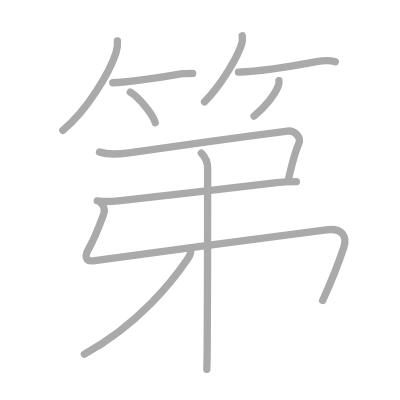
t = 0.00 s
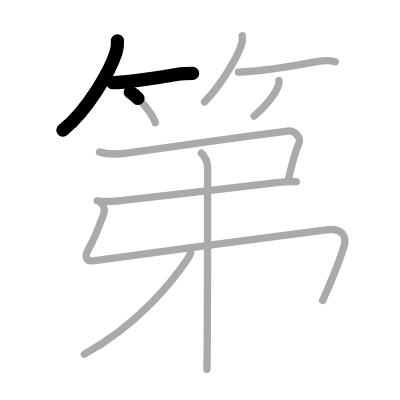
t = 2.25 s
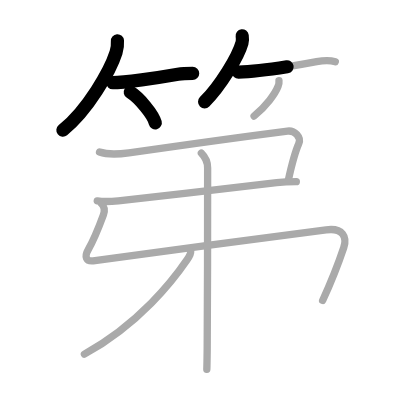
t = 4.50 s
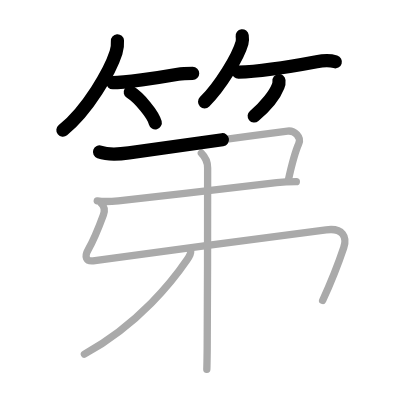
t = 6.50 s
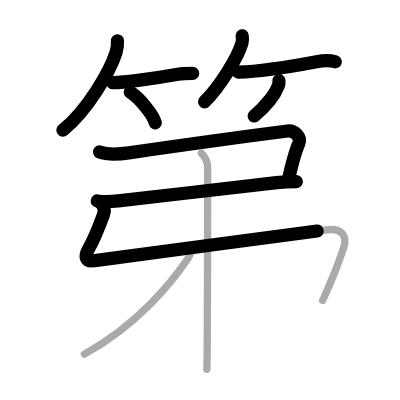
t = 8.75 s
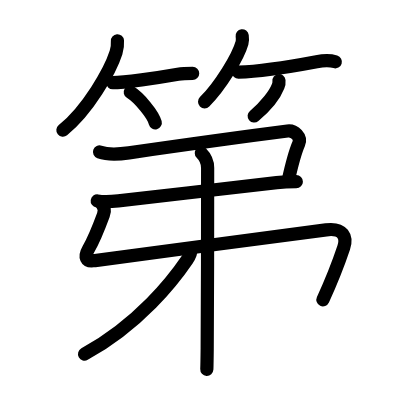
t = 11.00 s

The animated SVG that drew these frames (rendered in a browser with its animation timeline set to each time). Animation: 11 SMIL elements (animate=11); one cycle of 11.00 s.

<?xml version="1.0" standalone="no"?>
<!DOCTYPE svg PUBLIC "-//W3C//DTD SVG 1.1//EN"   "http://www.w3.org/Graphics/SVG/1.1/DTD/svg11.dtd">
<svg width="400px" height="400px"  version="1.1" xmlns="http://www.w3.org/2000/svg">
  <defs>
    <marker id="Triangle" viewBox="0 0 10 10" refX="0" refY="5" markerUnits="strokeWidth" markerWidth="3" style="stroke-opacity:0%;fill:#aaaaaa;" markerHeight="2" orient="auto">
      <path d="M 0 0 L 10 5 L 0 10 z" />
    </marker>
    
    <marker id="Arrow" viewBox="0 0 10 10" refX="5" refY="5" markerUnits="strokeWidth" markerWidth="1.8" style="stroke-opacity:0%;fill:#770000;" markerHeight="2" orient="auto">
      <path d="M 0 4 L 6 4 L 4 1 L 10 5 L 4 9 L 6 6 L 0 6 z" />
        <circle cx="5" cy="5" r="5" />
      </marker>
    
    <marker id="TriangleRed" viewBox="0 0 10 10" refX="0" refY="5" markerUnits="strokeWidth" markerWidth="3" style="stroke-opacity:0%;fill:#CC0000;" markerHeight="2" orient="auto">
      <path d="M 0 0 L 10 5 L 0 10 z" />
    </marker>
    
    <marker id="ArrowRed" viewBox="0 0 10 10" refX="5" refY="5" markerUnits="strokeWidth" markerWidth="1.8" style="stroke-opacity:0%;fill:#CC0000;" markerHeight="2" orient="auto">
      <path d="M 0 4 L 6 4 L 4 1 L 10 5 L 4 9 L 6 6 L 0 6 z" />
        <circle cx="5" cy="5" r="5" />
      </marker>
    
  </defs>
  
  <path style="fill:#ffffff; fill-opacity:100%; fill-rule:evenodd; stroke-width:0;" d="M 0 0 L 400px 0 L 400px 400px L 0 400px L 0 0" />

  <g transform="scale(3.6697247706422 3.6697247706422)">
<path style="fill:none; fill-opacity:0%; fill-rule:evenodd; stroke:#aaaaaa; stroke-opacity:100%; stroke-width: 1.5pt; stroke-linejoin:round; stroke-linecap:round;" d="M32 11.12c0.08 1.12-0.04 2.14-0.38 3.21C30 19.39 23.93 30.01 17.12 35.5"></path>
<path style="fill:none; fill-opacity:0%; fill-rule:evenodd; stroke:#aaaaaa; stroke-opacity:100%; stroke-width: 1.5pt; stroke-linejoin:round; stroke-linecap:round;" d="M30.73 22.54c2.95 0 12.14-1.29 17.77-2.29C49.92 20 51.65 20 52.5 20"></path>
<path style="fill:none; fill-opacity:0%; fill-rule:evenodd; stroke:#aaaaaa; stroke-opacity:100%; stroke-width: 1.5pt; stroke-linejoin:round; stroke-linecap:round;" d="M35.5 25.12c2.4 1.47 6.21 6.05 6.81 8.34"></path>
<path style="fill:none; fill-opacity:0%; fill-rule:evenodd; stroke:#aaaaaa; stroke-opacity:100%; stroke-width: 1.5pt; stroke-linejoin:round; stroke-linecap:round;" d="M66 9.75c0.12 0.88 0.1 1.44-0.05 1.94c-1.07 3.78-5.83 11.68-10.21 16.06"></path>
<path style="fill:none; fill-opacity:0%; fill-rule:evenodd; stroke:#aaaaaa; stroke-opacity:100%; stroke-width: 1.5pt; stroke-linejoin:round; stroke-linecap:round;" d="M64.98 19.66C70.62 19.5 80 18 86.28 16.82c1.52-0.29 3.97-0.32 5.1 0.02"></path>
<path style="fill:none; fill-opacity:0%; fill-rule:evenodd; stroke:#aaaaaa; stroke-opacity:100%; stroke-width: 1.5pt; stroke-linejoin:round; stroke-linecap:round;" d="M76.02 22c0.06 0.54-0.02 1.06-0.25 1.55c-0.79 2.02-3.16 5.27-6.53 8.07"></path>
<path style="fill:none; fill-opacity:0%; fill-rule:evenodd; stroke:#aaaaaa; stroke-opacity:100%; stroke-width: 1.5pt; stroke-linejoin:round; stroke-linecap:round;" d="M27.12 41.42c2.6 0.92 5.35 0.61 8.01 0.23c14.43-2.07 28.84-4.11 43.22-5.94c1.89-0.24 3.85 1.67 3.05 3.47c-0.91 2.06-2.41 7.98-2.88 10.12"></path>
<path style="fill:none; fill-opacity:0%; fill-rule:evenodd; stroke:#aaaaaa; stroke-opacity:100%; stroke-width: 1.5pt; stroke-linejoin:round; stroke-linecap:round;" d="M26.5 54.75c1.62 0.25 3.27 0.23 5.73-0.03C44.75 53.38 73 50 75.39 49.75c1.9-0.2 3.83-0.25 5.36-0.25"></path>
<path style="fill:none; fill-opacity:0%; fill-rule:evenodd; stroke:#aaaaaa; stroke-opacity:100%; stroke-width: 1.5pt; stroke-linejoin:round; stroke-linecap:round;" d="M27.68 55.53c0.71 0.71 0.94 1.85 0.49 3.06C27.6 60.14 25.5 65.5 24.05 68c-1.06 1.83-0.8 3.47 1.82 3.01c2.5-0.44 56.35-7.49 63-8.38c4.63-0.62 5.76 2 4.79 4.87c-1.8 5.37-3.46 9.42-5.74 14.37c-3.17 6.88-"></path>
<path style="fill:none; fill-opacity:0%; fill-rule:evenodd; stroke:#aaaaaa; stroke-opacity:100%; stroke-width: 1.5pt; stroke-linejoin:round; stroke-linecap:round;" d="M54.87 41.73c1.08 1.08 1.71 2.27 1.71 4.02c0 9.08-0.01 36.83-0.12 49.25c-0.03 2.81-0.06 4.82-0.1 5.64"></path>
<path style="fill:none; fill-opacity:0%; fill-rule:evenodd; stroke:#aaaaaa; stroke-opacity:100%; stroke-width: 1.5pt; stroke-linejoin:round; stroke-linecap:round;" d="M51.96 68.5c0.08 0.64-0.41 1.45-0.96 2.25c-3.75 5.5-13 17.5-28 25.75"></path>

<path style="fill:none; fill-opacity:0%; fill-rule:evenodd; stroke:#000000; stroke-opacity:100%; stroke-width: 2.7pt; stroke-linejoin:round; stroke-linecap:round;" d="M32 11.12c0.08 1.12-0.04 2.14-0.38 3.21C30 19.39 23.93 30.01 17.12 35.5" pathLength="100" stroke-dashoffset="100" stroke-dasharray="100 105"><animate id="dashAnim1" attributeName="stroke-dashoffset" from="100" to="0" dur="1s" calcMode="linear" fill="freeze"/></path>
<path style="fill:none; fill-opacity:0%; fill-rule:evenodd; stroke:#000000; stroke-opacity:100%; stroke-width: 2.7pt; stroke-linejoin:round; stroke-linecap:round;" d="M30.73 22.54c2.95 0 12.14-1.29 17.77-2.29C49.92 20 51.65 20 52.5 20" pathLength="100" stroke-dashoffset="100" stroke-dasharray="100 105"><animate id="dashAnim2" attributeName="stroke-dashoffset" from="100" to="0" dur="1s" calcMode="linear" begin="dashAnim1.end" fill="freeze"/></path>
<path style="fill:none; fill-opacity:0%; fill-rule:evenodd; stroke:#000000; stroke-opacity:100%; stroke-width: 2.7pt; stroke-linejoin:round; stroke-linecap:round;" d="M35.5 25.12c2.4 1.47 6.21 6.05 6.81 8.34" pathLength="100" stroke-dashoffset="100" stroke-dasharray="100 105"><animate id="dashAnim3" attributeName="stroke-dashoffset" from="100" to="0" dur="1s" calcMode="linear" begin="dashAnim2.end" fill="freeze"/></path>
<path style="fill:none; fill-opacity:0%; fill-rule:evenodd; stroke:#000000; stroke-opacity:100%; stroke-width: 2.7pt; stroke-linejoin:round; stroke-linecap:round;" d="M66 9.75c0.12 0.88 0.1 1.44-0.05 1.94c-1.07 3.78-5.83 11.68-10.21 16.06" pathLength="100" stroke-dashoffset="100" stroke-dasharray="100 105"><animate id="dashAnim4" attributeName="stroke-dashoffset" from="100" to="0" dur="1s" calcMode="linear" begin="dashAnim3.end" fill="freeze"/></path>
<path style="fill:none; fill-opacity:0%; fill-rule:evenodd; stroke:#000000; stroke-opacity:100%; stroke-width: 2.7pt; stroke-linejoin:round; stroke-linecap:round;" d="M64.98 19.66C70.62 19.5 80 18 86.28 16.82c1.52-0.29 3.97-0.32 5.1 0.02" pathLength="100" stroke-dashoffset="100" stroke-dasharray="100 105"><animate id="dashAnim5" attributeName="stroke-dashoffset" from="100" to="0" dur="1s" calcMode="linear" begin="dashAnim4.end" fill="freeze"/></path>
<path style="fill:none; fill-opacity:0%; fill-rule:evenodd; stroke:#000000; stroke-opacity:100%; stroke-width: 2.7pt; stroke-linejoin:round; stroke-linecap:round;" d="M76.02 22c0.06 0.54-0.02 1.06-0.25 1.55c-0.79 2.02-3.16 5.27-6.53 8.07" pathLength="100" stroke-dashoffset="100" stroke-dasharray="100 105"><animate id="dashAnim6" attributeName="stroke-dashoffset" from="100" to="0" dur="1s" calcMode="linear" begin="dashAnim5.end" fill="freeze"/></path>
<path style="fill:none; fill-opacity:0%; fill-rule:evenodd; stroke:#000000; stroke-opacity:100%; stroke-width: 2.7pt; stroke-linejoin:round; stroke-linecap:round;" d="M27.12 41.42c2.6 0.92 5.35 0.61 8.01 0.23c14.43-2.07 28.84-4.11 43.22-5.94c1.89-0.24 3.85 1.67 3.05 3.47c-0.91 2.06-2.41 7.98-2.88 10.12" pathLength="100" stroke-dashoffset="100" stroke-dasharray="100 105"><animate id="dashAnim7" attributeName="stroke-dashoffset" from="100" to="0" dur="1s" calcMode="linear" begin="dashAnim6.end" fill="freeze"/></path>
<path style="fill:none; fill-opacity:0%; fill-rule:evenodd; stroke:#000000; stroke-opacity:100%; stroke-width: 2.7pt; stroke-linejoin:round; stroke-linecap:round;" d="M26.5 54.75c1.62 0.25 3.27 0.23 5.73-0.03C44.75 53.38 73 50 75.39 49.75c1.9-0.2 3.83-0.25 5.36-0.25" pathLength="100" stroke-dashoffset="100" stroke-dasharray="100 105"><animate id="dashAnim8" attributeName="stroke-dashoffset" from="100" to="0" dur="1s" calcMode="linear" begin="dashAnim7.end" fill="freeze"/></path>
<path style="fill:none; fill-opacity:0%; fill-rule:evenodd; stroke:#000000; stroke-opacity:100%; stroke-width: 2.7pt; stroke-linejoin:round; stroke-linecap:round;" d="M27.68 55.53c0.71 0.71 0.94 1.85 0.49 3.06C27.6 60.14 25.5 65.5 24.05 68c-1.06 1.83-0.8 3.47 1.82 3.01c2.5-0.44 56.35-7.49 63-8.38c4.63-0.62 5.76 2 4.79 4.87c-1.8 5.37-3.46 9.42-5.74 14.37c-3.17 6.88-" pathLength="100" stroke-dashoffset="100" stroke-dasharray="100 105"><animate id="dashAnim9" attributeName="stroke-dashoffset" from="100" to="0" dur="1s" calcMode="linear" begin="dashAnim8.end" fill="freeze"/></path>
<path style="fill:none; fill-opacity:0%; fill-rule:evenodd; stroke:#000000; stroke-opacity:100%; stroke-width: 2.7pt; stroke-linejoin:round; stroke-linecap:round;" d="M54.87 41.73c1.08 1.08 1.71 2.27 1.71 4.02c0 9.08-0.01 36.83-0.12 49.25c-0.03 2.81-0.06 4.82-0.1 5.64" pathLength="100" stroke-dashoffset="100" stroke-dasharray="100 105"><animate id="dashAnim10" attributeName="stroke-dashoffset" from="100" to="0" dur="1s" calcMode="linear" begin="dashAnim9.end" fill="freeze"/></path>
<path style="fill:none; fill-opacity:0%; fill-rule:evenodd; stroke:#000000; stroke-opacity:100%; stroke-width: 2.7pt; stroke-linejoin:round; stroke-linecap:round;" d="M51.96 68.5c0.08 0.64-0.41 1.45-0.96 2.25c-3.75 5.5-13 17.5-28 25.75" pathLength="100" stroke-dashoffset="100" stroke-dasharray="100 105"><animate id="dashAnim11" attributeName="stroke-dashoffset" from="100" to="0" dur="1s" calcMode="linear" begin="dashAnim10.end" fill="freeze"/></path>

</g>

</svg>  
          
